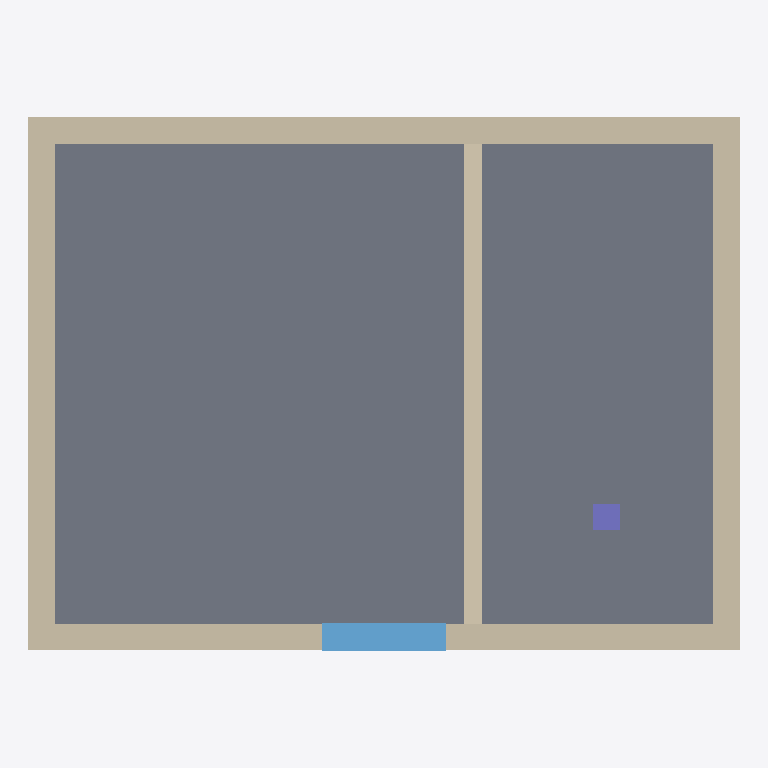
Plan cut of the same IFC building model at storey 'Obergeschoss' (level 3.00 m, cut at 4.40 m), seen from above with north up, elements coloured by IFC class: 5 walls (beige), 1 slab (grey), 1 window (light blue), 1 column (violet). Cut surfaces are drawn darker.
Extent 8.0 m × 6.0 m × 6.5 m (x, y, z). Storeys (2): Erdgeschoss at 0.00 m; Obergeschoss at 3.00 m. Elements (17): 9 IfcWall, 3 IfcSlab, 3 IfcWindow, 1 IfcColumn, 1 IfcDoor.

HEADER;
FILE_DESCRIPTION(('ViewDefinition [CoordinationView_V2.0]'),'2;1');
FILE_NAME('sample-building-geometry.ifc','2026-02-03T10:00:00',('A. Muster'),('Musterbuero ZT GmbH'),'GRID Fixture Writer','GRID','');
FILE_SCHEMA(('IFC4'));
ENDSEC;
DATA;
#13=IFCPROJECT('0GridGeoPrj00000000001',#5,'Wohnhaus Beispielgasse','Testmodell mit Geometrie',$,$,$,(#12),#9);
#17=IFCSITE('0GridGeoSit00000000001',#5,'Grundstueck Beispielgasse 12',$,$,#16,$,$,.ELEMENT.,$,$,$,$,$);
#21=IFCBUILDING('0GridGeoBld00000000001',#5,'Haus A',$,$,#20,$,$,.ELEMENT.,$,$,$);
#25=IFCBUILDINGSTOREY('0GridGeoStEG0000000001',#5,'Erdgeschoss',$,$,#24,$,$,.ELEMENT.,0.0);
#29=IFCBUILDINGSTOREY('0GridGeoStOG0000000001',#5,'Obergeschoss',$,$,#28,$,$,.ELEMENT.,3000.0);
#175=IFCSLAB('0GridGeoSlb00000000002',#5,'Decke ueber EG',$,$,#165,#174,'D-02',.FLOOR.);
#110=IFCWALL('0GridGeoWal00000000006',#5,'Aussenwand Nord OG',$,$,#100,#109,'W-06',.SOLIDWALL.);
#123=IFCWALL('0GridGeoWal00000000007',#5,'Aussenwand Sued OG',$,$,#113,#122,'W-07',.SOLIDWALL.);
#136=IFCWALL('0GridGeoWal00000000008',#5,'Aussenwand Ost OG',$,$,#126,#135,'W-08',.SOLIDWALL.);
#149=IFCWALL('0GridGeoWal00000000009',#5,'Aussenwand West OG',$,$,#139,#148,'W-09',.SOLIDWALL.);
#97=IFCWALL('0GridGeoWal00000000005',#5,'Innenwand EG',$,$,#87,#96,'W-05',.SOLIDWALL.);
#253=IFCWINDOW('0GridGeoWin00000000003',#5,'Fenster 3',$,$,#243,#252,'F-03',1200.0,1400.0,.WINDOW.,.SINGLE_PANEL.,$);
#201=IFCCOLUMN('0GridGeoCol00000000001',#5,'Stuetze EG',$,$,#191,#200,'C-01',.COLUMN.);
ENDSEC;
